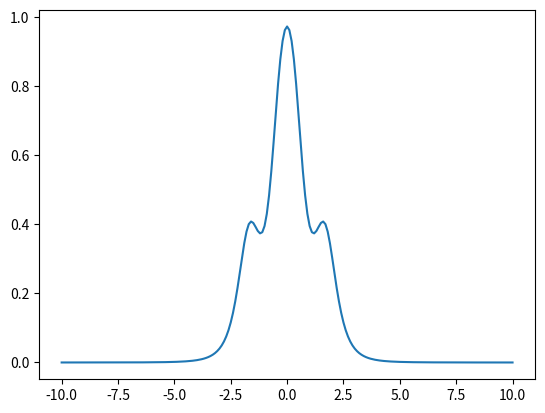

Here is the Python script that generated this plot:
import numpy as np
from matplotlib import pyplot as plt


# Parameters (This can/will be streamlined with a GUI.. For now, copy + paste desired array into array = in array info)
# <p>'tp_long' : twin-probe array, longitudinal traverse
# <p>'tp_broad' : twin-probe array, broadside traverse
# <p>'wenner_long' : wenner array, longitudinal traverse
# <p>'wenner_broad' : wenner array, broadside traverse
# <p>'square_a' : square array, alpha
# <p>'square_b' : square array, beta
# <p>'square_g' : square array, gamma
# <p>'trap_l' : trapezoid array, longitudinal
# <p>'trap_b' : trapezoid array, broadside
# <p>'trap_t' : trapezoid array, theta

#Array Info
array = 'wenner_long' #Select from one of the array's above
ps = 1.0 #for twin-probe, wenner, square, and trapezoid (side 1) arrays. From 0.1 to 5
ps1 = 3 #for trapezoid array (side 2). From 0.1 to 5
ps2 = 3 #for trapezoid array (separation of sides) From 0.1 to 5

#Line Info
x_start = -10 #Min -10
x_stop = 10 #Max +10
x_step = 0.1 #Min 0.1
x = np.arange(x_start, x_stop + x_step, x_step)

#Sphere Info
insulating = 1.0e+6
conducting = 1.0e-6
rho_sphere = insulating #resistivity of sphere: insulating or conducting
z = 1.1 #depth of sphere from 0.1 to 10

#Other
rho_background = 1.0
contrast = rho_sphere - rho_background / (2 * rho_sphere + rho_background)


if array == 'wenner_long':   
    c1p1_l = x + 1.5 * ps
    c1p2_l = x + 1.5 * ps
    p1c2_l = x + 0.5 * ps
    p2c2_l = x - 0.5 * ps
    
    c1p1_p = ps
    c1p2_p = 2.0 * ps
    p1c2_p = 2.0 * ps
    p2c2_p = ps
    
    rel_p = 2.0 #array scaling factor1
    s = z   
    
if array == 'wenner_broad':
    c1p1_l = 1.5 * ps
    c1p2_l = 1.5 * ps
    p1c2_l = 0.5 * ps
    p2c2_l = -0.5 * ps
    
    c1p1_p = ps
    c1p2_p = 2.0 * ps
    p1c2_p = 2.0 * ps
    p2c2_p = ps
    
    rel_p = 2.0 #array scaling factor1
    s = np.sqrt(np.square(z)+np.square(x))    
    
if array == 'tp_long':
    c1p1_l = x + 0.5 * ps
    c1p2_l = x + 0.5 * ps
    p1c2_l = x - 0.5 * ps
    p2c2_l = 30.5 * ps - x
        
    c1p1_p = ps
    c1p2_p = 31.0 * ps
    p1c2_p = 31.0 * ps
    p2c2_p = ps
    
    rel_p = 1.0 #array scaling factor1
    s = z
    
if array == 'tp_broad':         
    c1p1_l = 0.5 * ps
    c1p2_l = 0.5 * ps
    p1c2_l = 0.5 * ps
    p2c2_l = -30.5 * ps
    
    c1p1_p = ps
    c1p2_p = 31.0 * ps
    p1c2_p = 31.0 * ps
    p2c2_p = ps
    
    rel_p = 1.0 #array scaling factor1
    s = np.sqrt(np.square(z)+np.square(x)) 
    
if array == 'square_a':
    c1p1_l = np.sqrt(np.square(ps/2.0)+ np.square(x-ps/2.0))
    c1p2_l = np.sqrt(np.square(ps/2.0)+ np.square(x-ps/2.0))
    p1c2_l = np.sqrt(np.square(ps/2.0)+ np.square(x-ps/2.0))
    p2c2_l = np.sqrt(np.square(ps/2.0)+ np.square(x+ps/2.0))   
    
    c1p1_p = ps
    c1p2_p = np.sqrt(2.0) * ps
    p1c2_p = np.sqrt(2.0) * ps
    p2c2_p = ps
    
    rel_p = np.sqrt(2.0)/(np.sqrt(2.0)-1.0) #array scaling factor1
    s = np.sqrt(np.square(z)+np.square(x))  
   
if array == 'square_b': #Square Array: Beta Config       
    c1p1_l = np.sqrt(np.square(ps/2.0)+ np.square(x-ps/2.0))
    c1p1_l = np.sqrt(np.square(ps/2.0)+ np.square(x-ps/2.0))
    p1c2_l = np.sqrt(np.square(ps/2.0)+ np.square(x+ps/2.0))  
    p2c2_l = np.sqrt(np.square(ps/2.0)+ np.square(x+ps/2.0)) 
    
    c1p1_p = ps
    c1p2_p = np.sqrt(2.0) * ps
    p1c2_p = np.sqrt(2.0) * ps
    p2c2_p = ps
    
    rel_p = np.sqrt(2.0)/(np.sqrt(2.0)-1.0) #array scaling factor1
    s = np.sqrt(np.square(z)+np.square(x))
       
if array == 'trap_b': #Trapezoid Array: Longitudinal config
    c1p1_l = np.sqrt(np.square(ps/2.0)+np.square(x-ps2/2.0))   
    c1p2_l = np.sqrt(np.square(ps/2.0)+np.square(x-ps2/2.0))    
    p1c2_l = np.sqrt(np.square(ps1/2.0)+np.square(x+ps2/2.0))      
    p2c2_l = np.sqrt(np.square(ps1/2.0)+np.square(x+ps2/2.0))    
    
    c1p1_p = np.sqrt(np.square(ps2) + np.square((ps1-ps) / 2.0))
    c1p2_p = np.sqrt(np.square(ps2) + np.square(ps1-(ps1-ps) / 2.0))
    p1c2_p = np.sqrt(np.square(ps2) + np.square(ps1-(ps1-ps) / 2.0))
    p2c2_p = np.sqrt(np.square(ps2) + np.square((ps1-ps) / 2.0))
    
    rel_p = np.sqrt((ps1 * ps) + np.sqrt(np.square(ps1 - ps) / 2.0 +     np.square(ps2)))/(np.sqrt((ps1 * ps) + np.sqrt(np.square(ps1 - ps) / 2.0 +     np.square(ps2))) - 1.0)
    s = np.sqrt(np.square(z)+np.square(x)) 

if array == 'trap_l': #Trapezoid Array: Broadside Config       
    c1p1_l = np.sqrt(np.square(x-(ps2/2.0))+np.square(ps/2.0))    
    c1p2_l = np.sqrt(np.square(x-(ps2/2.0))+np.square(ps/2.0))     
    p1c2_l = np.sqrt(np.square(x-(ps2/2.0))+np.square(ps/2.0))     
    p2c2_l = np.sqrt(np.square(x+(ps2/2.0))+np.square(ps1/2.0))
    
    c1p1_p = ps
    c1p2_p = np.sqrt(np.square(ps2) + np.square(ps1-(ps1-ps) / 2.0))
    p1c2_p = np.sqrt(np.square(ps2) + np.square(ps1-(ps1-ps) / 2.0))
    p2c2_p = ps1
    
    rel_p = np.sqrt((ps1 * ps) + np.sqrt(np.square(ps1 - ps) / 2.0 +     np.square(ps2)))/(np.sqrt((ps1 * ps) + np.sqrt(np.square(ps1 - ps) / 2.0 +     np.square(ps2))) - 1.0)
    s = np.sqrt(np.square(z)+np.square(x))




c1p1_r = np.sqrt(np.square(c1p1_l)+np.square(s))
c1p2_r = np.sqrt(np.square(c1p2_l)+np.square(s))
p1c2_r = np.sqrt(np.square(p1c2_l)+np.square(s))
p2c2_r = np.sqrt(np.square(p2c2_l)+np.square(s)) 

c1p1_gf = (c1p1_r / (np.sqrt(np.square(s) * np.square(np.square(c1p1_r) - 1) + np.square((np.square(c1p1_r) * (c1p1_p - c1p1_l)) + c1p1_l)))) - (1 / (c1p1_r * (np.sqrt(np.square(c1p1_r) + np.square(c1p1_p) - 2 * c1p1_l * c1p1_p))))

c1p2_gf = (c1p2_r / (np.sqrt(np.square(s) * np.square(np.square(c1p2_r) - 1) + np.square((np.square(c1p2_r) * (c1p2_p - c1p2_l)) + c1p2_l)))) - (1 / (c1p2_r * (np.sqrt(np.square(c1p2_r) + np.square(c1p2_p) - 2 * c1p2_l * c1p2_p))))

p1c2_gf = (p1c2_r / (np.sqrt(np.square(s) * np.square(np.square(p1c2_r) - 1) + np.square((np.square(p1c2_r) * (p1c2_p - p1c2_l)) + p1c2_l)))) - (1 / (p1c2_r * (np.sqrt(np.square(p1c2_r) + np.square(p1c2_p) - 2 * p1c2_l * p1c2_p))))

p2c2_gf = (p2c2_r / (np.sqrt(np.square(s) * np.square(np.square(p2c2_r) - 1) + np.square((np.square(p2c2_r) * (p2c2_p - p2c2_l)) + p2c2_l)))) - (1 / (p2c2_r * (np.sqrt(np.square(p2c2_r) + np.square(p2c2_p) - 2 * p2c2_l * p2c2_p))))

gf = c1p1_gf - c1p2_gf - p1c2_gf + p2c2_gf

resistivity = (rel_p * contrast * ps * gf + 1.0) / rho_sphere


# In[17]:

line, = plt.plot(x, resistivity)
plt.show()


# In[ ]:



